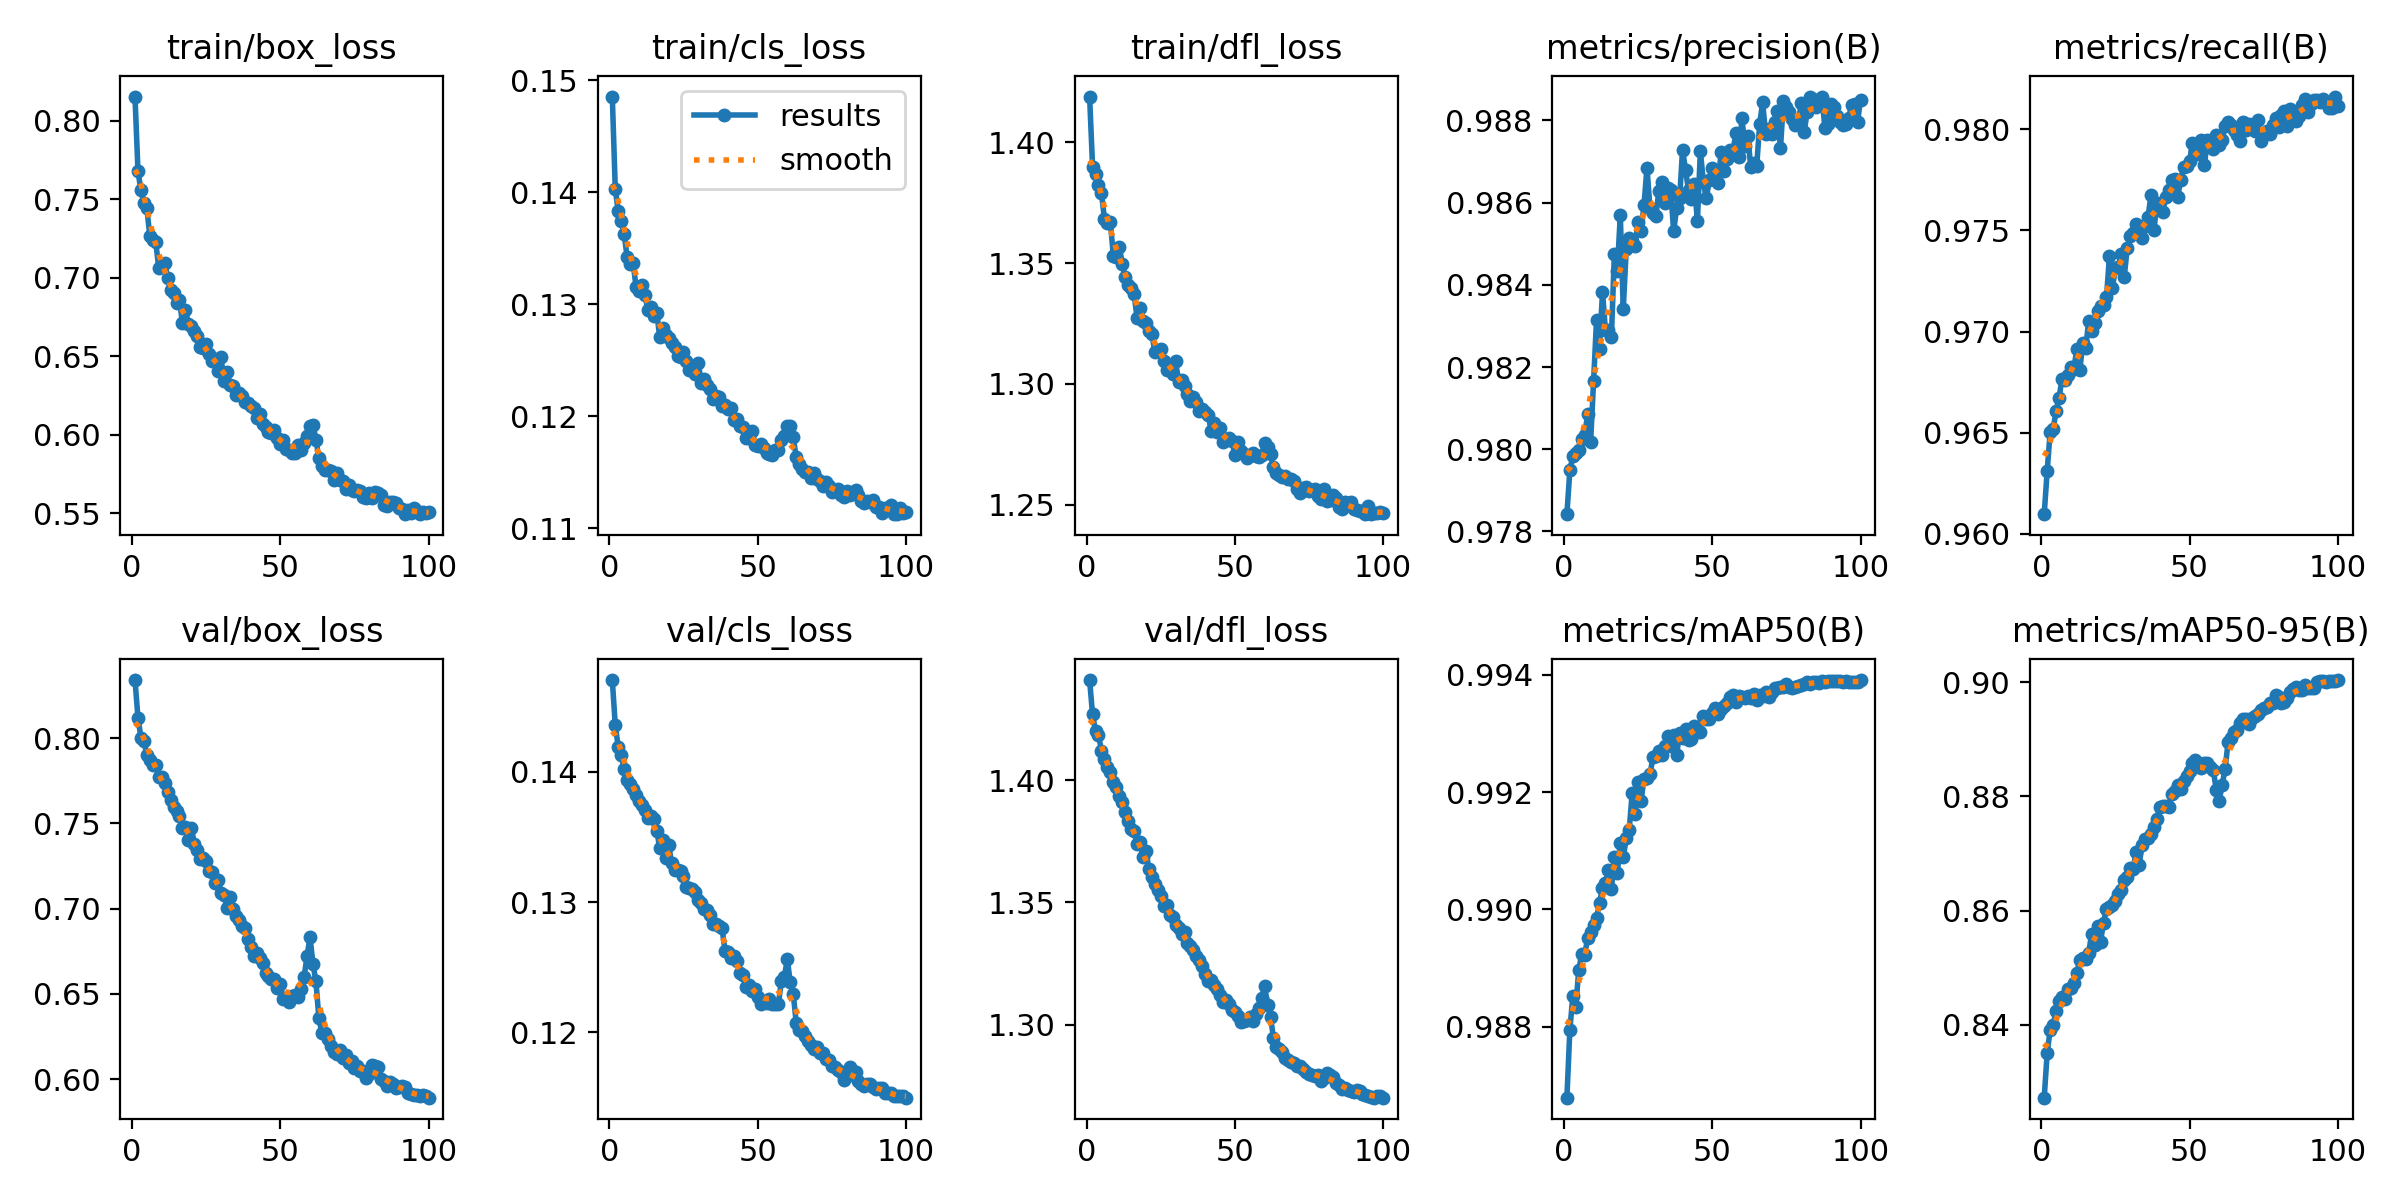

The data file committed next to this chart (first rows):
epoch, time, train/box_loss, train/cls_loss, train/dfl_loss, metrics/precision(B), metrics/recall(B), metrics/mAP50(B), metrics/mAP50-95(B), val/box_loss, val/cls_loss, val/dfl_loss, lr/pg0, lr/pg1, lr/pg2
1, 26.07, 0.8156, 0.1485, 1.419, 0.9784, 0.961, 0.9868, 0.8272, 0.8341, 0.1471, 1.441, 0.09179, 8.29384e-05, 8.29384e-05
2, 50.02, 0.768, 0.1403, 1.39, 0.9795, 0.9631, 0.9879, 0.835, 0.8118, 0.1436, 1.427, 0.08354, 0.0001646, 0.0001646
3, 73.47, 0.7558, 0.1383, 1.387, 0.9798, 0.965, 0.9885, 0.839, 0.8004, 0.1419, 1.42, 0.07528, 0.0002447, 0.0002447
4, 96.52, 0.748, 0.1374, 1.382, 0.9799, 0.9652, 0.9883, 0.8399, 0.7982, 0.1413, 1.418, 0.06703, 0.0003231, 0.0003231
5, 119.6, 0.7443, 0.1363, 1.379, 0.98, 0.9661, 0.989, 0.8424, 0.7903, 0.1402, 1.412, 0.05877, 0.0003998, 0.0003998
6, 142.5, 0.7267, 0.1342, 1.368, 0.9803, 0.9667, 0.9892, 0.8441, 0.7872, 0.1394, 1.409, 0.05051, 0.0004749, 0.0004749
7, 165.2, 0.724, 0.1336, 1.367, 0.9804, 0.9677, 0.9892, 0.8448, 0.7844, 0.139, 1.405, 0.04225, 0.0005483, 0.0005483
8, 188, 0.7227, 0.1337, 1.367, 0.9808, 0.9676, 0.9895, 0.8444, 0.7841, 0.1387, 1.403, 0.03399, 0.0006201, 0.0006201
9, 210.6, 0.7065, 0.1316, 1.353, 0.9802, 0.9678, 0.9896, 0.8462, 0.7773, 0.1382, 1.399, 0.02573, 0.0006902, 0.0006902
10, 233.2, 0.7068, 0.1311, 1.353, 0.9817, 0.9682, 0.9897, 0.8464, 0.7773, 0.1378, 1.397, 0.01746, 0.0007587, 0.0007587
11, 255.9, 0.7094, 0.1317, 1.357, 0.9831, 0.9682, 0.9899, 0.8474, 0.7735, 0.1375, 1.393, 0.009198, 0.0008256, 0.0008256
12, 278.6, 0.7, 0.1308, 1.35, 0.9825, 0.9691, 0.9901, 0.849, 0.7687, 0.1371, 1.391, 0.0009302, 0.0008907, 0.0008907
13, 301.3, 0.6921, 0.1295, 1.344, 0.9838, 0.9681, 0.9904, 0.8514, 0.7638, 0.1365, 1.387, 0.0008812, 0.0008812, 0.0008812
14, 323.8, 0.6904, 0.1297, 1.341, 0.9829, 0.9694, 0.9905, 0.8516, 0.7594, 0.1366, 1.383, 0.0008713, 0.0008713, 0.0008713
15, 346.3, 0.6841, 0.129, 1.34, 0.9829, 0.9692, 0.9907, 0.8515, 0.7571, 0.1364, 1.38, 0.0008614, 0.0008614, 0.0008614
16, 368.8, 0.6861, 0.1292, 1.337, 0.9827, 0.9705, 0.9903, 0.8526, 0.7542, 0.1355, 1.379, 0.0008515, 0.0008515, 0.0008515
17, 391.3, 0.6711, 0.127, 1.327, 0.9847, 0.97, 0.9909, 0.8559, 0.7473, 0.1342, 1.374, 0.0008416, 0.0008416, 0.0008416
18, 413.8, 0.6794, 0.1279, 1.331, 0.9843, 0.9704, 0.9906, 0.8539, 0.7476, 0.1348, 1.375, 0.0008317, 0.0008317, 0.0008317
19, 436.3, 0.6709, 0.1273, 1.326, 0.9857, 0.971, 0.9911, 0.8572, 0.7403, 0.1334, 1.369, 0.0008218, 0.0008218, 0.0008218
20, 458.8, 0.6691, 0.127, 1.325, 0.9834, 0.9713, 0.9909, 0.8546, 0.7474, 0.1344, 1.371, 0.0008119, 0.0008119, 0.0008119
21, 481.2, 0.6665, 0.1265, 1.322, 0.9849, 0.9713, 0.9912, 0.8579, 0.7381, 0.133, 1.364, 0.000802, 0.000802, 0.000802
22, 503.8, 0.663, 0.1262, 1.321, 0.9851, 0.9717, 0.9913, 0.8602, 0.7342, 0.1324, 1.361, 0.0007921, 0.0007921, 0.0007921
23, 526.4, 0.6559, 0.1254, 1.313, 0.9851, 0.9737, 0.992, 0.8607, 0.7293, 0.1325, 1.358, 0.0007822, 0.0007822, 0.0007822
24, 549, 0.6552, 0.1253, 1.314, 0.9849, 0.9721, 0.9916, 0.8609, 0.7295, 0.1324, 1.355, 0.0007723, 0.0007723, 0.0007723
25, 571.6, 0.6583, 0.1257, 1.315, 0.9855, 0.9732, 0.9922, 0.8617, 0.728, 0.132, 1.353, 0.0007624, 0.0007624, 0.0007624
26, 594.2, 0.6514, 0.125, 1.309, 0.9853, 0.9732, 0.9919, 0.8628, 0.7219, 0.1312, 1.348, 0.0007525, 0.0007525, 0.0007525
27, 616.7, 0.6471, 0.1242, 1.306, 0.9859, 0.9738, 0.9922, 0.8635, 0.7216, 0.1311, 1.349, 0.0007426, 0.0007426, 0.0007426
28, 639.3, 0.6484, 0.1242, 1.306, 0.9869, 0.9727, 0.9922, 0.8653, 0.7148, 0.131, 1.345, 0.0007327, 0.0007327, 0.0007327
29, 661.7, 0.6406, 0.1238, 1.304, 0.9859, 0.9741, 0.9923, 0.8659, 0.7169, 0.1308, 1.344, 0.0007228, 0.0007228, 0.0007228
30, 684.3, 0.6497, 0.1248, 1.309, 0.9857, 0.9747, 0.9926, 0.8675, 0.7094, 0.1302, 1.341, 0.0007129, 0.0007129, 0.0007129
31, 706.8, 0.6341, 0.123, 1.301, 0.9857, 0.9749, 0.9926, 0.8673, 0.7081, 0.13, 1.339, 0.000703, 0.000703, 0.000703
32, 729.2, 0.6401, 0.1234, 1.302, 0.9863, 0.9753, 0.9927, 0.8703, 0.7005, 0.1295, 1.337, 0.0006931, 0.0006931, 0.0006931
33, 751.5, 0.6321, 0.1228, 1.299, 0.9865, 0.9748, 0.9926, 0.8679, 0.7067, 0.1294, 1.338, 0.0006832, 0.0006832, 0.0006832
34, 773.9, 0.6313, 0.1224, 1.296, 0.986, 0.9746, 0.9928, 0.8716, 0.6998, 0.129, 1.333, 0.0006733, 0.0006733, 0.0006733
35, 796.3, 0.6254, 0.1215, 1.293, 0.9863, 0.9752, 0.9929, 0.8725, 0.6955, 0.1283, 1.332, 0.0006634, 0.0006634, 0.0006634
36, 818.6, 0.6267, 0.1218, 1.295, 0.9863, 0.9757, 0.9928, 0.8728, 0.6934, 0.1284, 1.331, 0.0006535, 0.0006535, 0.0006535
37, 841.1, 0.6249, 0.1217, 1.292, 0.9853, 0.9767, 0.993, 0.8734, 0.6901, 0.1281, 1.328, 0.0006436, 0.0006436, 0.0006436
38, 863.4, 0.6209, 0.1209, 1.289, 0.9859, 0.975, 0.9926, 0.8747, 0.6885, 0.128, 1.327, 0.0006337, 0.0006337, 0.0006337
39, 885.8, 0.6201, 0.121, 1.29, 0.9861, 0.9764, 0.993, 0.8761, 0.6824, 0.1263, 1.324, 0.0006238, 0.0006238, 0.0006238
40, 908.2, 0.6182, 0.1206, 1.289, 0.9873, 0.976, 0.9929, 0.8781, 0.6773, 0.1262, 1.321, 0.0006139, 0.0006139, 0.0006139
41, 930.6, 0.6173, 0.1207, 1.287, 0.9868, 0.9759, 0.9931, 0.8782, 0.672, 0.1257, 1.318, 0.000604, 0.000604, 0.000604
42, 952.9, 0.6109, 0.1197, 1.28, 0.9863, 0.9767, 0.9929, 0.8783, 0.6741, 0.1259, 1.318, 0.0005941, 0.0005941, 0.0005941
43, 975.4, 0.6137, 0.1198, 1.284, 0.9861, 0.977, 0.9929, 0.8781, 0.6708, 0.1255, 1.316, 0.0005842, 0.0005842, 0.0005842
44, 997.6, 0.607, 0.1192, 1.28, 0.9865, 0.9775, 0.9931, 0.8805, 0.6679, 0.1246, 1.315, 0.0005743, 0.0005743, 0.0005743
45, 1020, 0.6049, 0.119, 1.282, 0.9856, 0.9776, 0.993, 0.8809, 0.6623, 0.1244, 1.312, 0.0005644, 0.0005644, 0.0005644
46, 1042, 0.6019, 0.1181, 1.276, 0.9872, 0.9767, 0.993, 0.882, 0.6606, 0.1235, 1.309, 0.0005545, 0.0005545, 0.0005545
47, 1065, 0.6014, 0.1181, 1.277, 0.9865, 0.9775, 0.9933, 0.8812, 0.6585, 0.1236, 1.31, 0.0005446, 0.0005446, 0.0005446
48, 1087, 0.6032, 0.1187, 1.278, 0.9861, 0.9782, 0.9932, 0.8827, 0.6587, 0.1231, 1.308, 0.0005347, 0.0005347, 0.0005347
49, 1110, 0.5984, 0.1174, 1.276, 0.9865, 0.9782, 0.9932, 0.8835, 0.6533, 0.1234, 1.306, 0.0005248, 0.0005248, 0.0005248
50, 1132, 0.5943, 0.1173, 1.271, 0.9868, 0.9784, 0.9933, 0.8844, 0.6556, 0.1227, 1.305, 0.0005149, 0.0005149, 0.0005149
51, 1154, 0.5966, 0.1175, 1.276, 0.9868, 0.9793, 0.9934, 0.8858, 0.647, 0.1222, 1.304, 0.000505, 0.000505, 0.000505
52, 1177, 0.5909, 0.1172, 1.272, 0.9865, 0.979, 0.9933, 0.8865, 0.6476, 0.1224, 1.301, 0.0004951, 0.0004951, 0.0004951
53, 1199, 0.5904, 0.1167, 1.271, 0.9872, 0.9788, 0.9934, 0.8859, 0.6452, 0.1222, 1.301, 0.0004852, 0.0004852, 0.0004852
54, 1222, 0.5884, 0.1166, 1.269, 0.9868, 0.9795, 0.9935, 0.8851, 0.6485, 0.1226, 1.302, 0.0004753, 0.0004753, 0.0004753
55, 1244, 0.5884, 0.1166, 1.271, 0.987, 0.9782, 0.9935, 0.8859, 0.6493, 0.1222, 1.303, 0.0004654, 0.0004654, 0.0004654
56, 1267, 0.5938, 0.117, 1.271, 0.9873, 0.9795, 0.9936, 0.8859, 0.6482, 0.1222, 1.301, 0.0004555, 0.0004555, 0.0004555
57, 1289, 0.5904, 0.117, 1.27, 0.9872, 0.9794, 0.9937, 0.8852, 0.6531, 0.1222, 1.304, 0.0004456, 0.0004456, 0.0004456
58, 1312, 0.5948, 0.1179, 1.27, 0.9877, 0.979, 0.9935, 0.8847, 0.6598, 0.124, 1.307, 0.0004357, 0.0004357, 0.0004357
59, 1334, 0.5993, 0.1182, 1.27, 0.9871, 0.9797, 0.9936, 0.8812, 0.672, 0.1243, 1.311, 0.0004258, 0.0004258, 0.0004258
60, 1357, 0.6059, 0.1191, 1.276, 0.988, 0.9792, 0.9936, 0.8793, 0.6833, 0.1256, 1.316, 0.0004159, 0.0004159, 0.0004159
... 40 more rows
